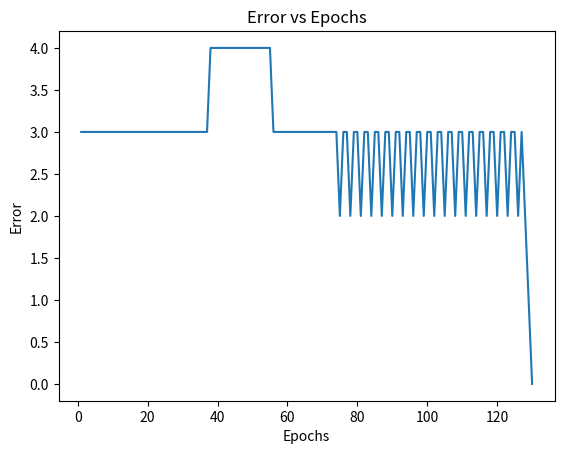

Reproduce this figure in Python.
import numpy as np
import matplotlib.pyplot as plt

# Define the initial weights and learning rate
W = np.array([10, 0.2, -0.75])
learning_rate = 0.05

# Define the AND gate input data and targets
X = np.array([[0, 0], [0, 1], [1, 0], [1, 1]])
y = np.array([0, 0, 0, 1])

# Define the step activation function
def step_activation(x):
    return np.where(x >= 0, 1, 0)

# Calculate the sum-square-error
def calculate_error(y_true, y_pred):
    return np.sum((y_true - y_pred) ** 2)

# Train the perceptron
errors = []
epochs = 0
convergence_error = 0.002
max_epochs = 1000

while True:
    epochs += 1
    total_error = 0
    
    for i in range(len(X)):
        # Forward pass
        z = np.dot(np.insert(X[i], 0, 1), W)
        y_pred = step_activation(z)
        
        # Backward pass (update weights)
        error = y[i] - y_pred
        W += learning_rate * error * np.insert(X[i], 0, 1)
        
        total_error += calculate_error(y[i], y_pred)
    
    errors.append(total_error)
    
    # Check for convergence
    if total_error <= convergence_error or epochs >= max_epochs:
        break

# Plot epochs against error values
plt.plot(range(1, epochs + 1), errors)
plt.xlabel('Epochs')
plt.ylabel('Error')
plt.title('Error vs Epochs')
plt.show()

print("Number of epochs needed for convergence:", epochs)
print("Final weights after convergence:", W)
